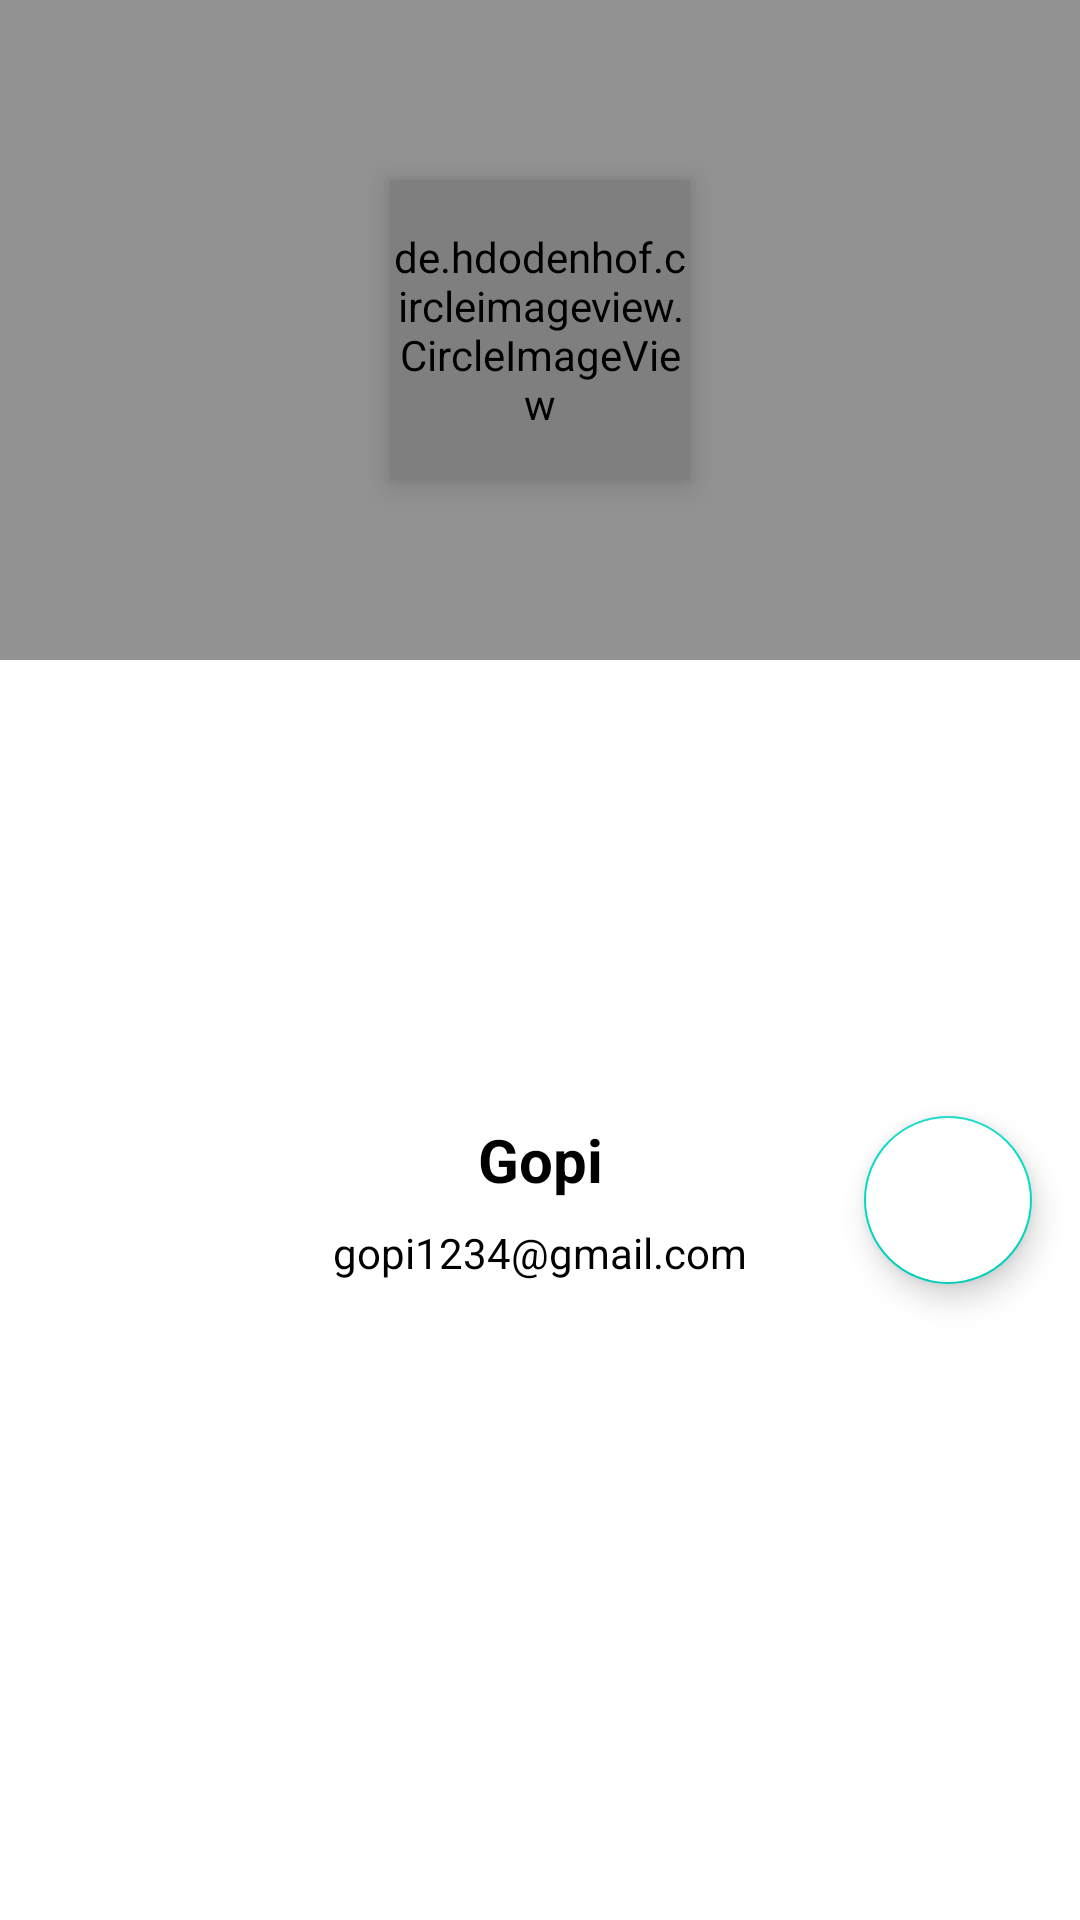

Reconstruct the res/layout file that produces this screen, plus the resources it refers to.
<!-- AndroidManifest.xml: application theme Theme.FoodCafe -->
<!-- res/layout/profile_data_layout.xml -->
<?xml version="1.0" encoding="utf-8"?>
<androidx.constraintlayout.widget.ConstraintLayout xmlns:android="http://schemas.android.com/apk/res/android"
    xmlns:app="http://schemas.android.com/apk/res-auto"
    xmlns:tools="http://schemas.android.com/tools"
    android:layout_width="match_parent"
    android:layout_height="wrap_content">

    <LinearLayout
        android:id="@+id/linearLayout5"
        android:layout_width="0dp"
        android:layout_height="220dp"
        android:background="@color/gray"
        android:orientation="horizontal"
        app:layout_constraintEnd_toEndOf="parent"
        app:layout_constraintStart_toStartOf="parent"
        app:layout_constraintTop_toTopOf="parent" />

    <de.hdodenhof.circleimageview.CircleImageView
        android:id="@+id/profile_image"
        android:layout_width="100dp"
        android:layout_height="100dp"
        android:elevation="6dp"
        android:src="@drawable/profile"
        app:civ_border_color="@color/black"
        app:civ_border_width="5dp"
        app:layout_constraintBottom_toBottomOf="@+id/linearLayout5"
        app:layout_constraintEnd_toEndOf="parent"
        app:layout_constraintStart_toStartOf="@+id/linearLayout5"
        app:layout_constraintTop_toTopOf="@+id/linearLayout5" />

    <LinearLayout
        android:id="@+id/linearLayout6"
        android:layout_width="wrap_content"
        android:layout_height="wrap_content"
        android:layout_marginTop="16dp"
        android:layout_marginBottom="16dp"
        android:background="@drawable/slider_background"
        android:elevation="6dp"
        android:orientation="vertical"
        android:padding="16dp"
        app:layout_constraintBottom_toBottomOf="parent"
        app:layout_constraintEnd_toEndOf="parent"
        app:layout_constraintStart_toStartOf="parent"
        app:layout_constraintTop_toBottomOf="@+id/profile_image">

        <TextView
            android:id="@+id/user_name"
            android:layout_width="match_parent"
            android:layout_height="wrap_content"
            android:layout_marginBottom="8dp"
            android:text="Gopi"
            android:textAlignment="center"
            android:textColor="@color/black"
            android:textSize="20sp"
            android:textStyle="bold" />

        <TextView
            android:id="@+id/user_email"
            android:layout_width="match_parent"
            android:layout_height="wrap_content"
            android:text="gopi1234@gmail.com"
            android:textAlignment="center"
            android:textColor="@color/black" />
    </LinearLayout>

    <com.google.android.material.floatingactionbutton.FloatingActionButton
        android:id="@+id/settings_btn"
        android:layout_width="wrap_content"
        android:layout_height="wrap_content"
        android:layout_marginEnd="16dp"
        android:clickable="true"
        app:tint="@color/gray"
        android:backgroundTint="@color/white"
        app:layout_constraintBottom_toBottomOf="@+id/linearLayout6"
        app:layout_constraintEnd_toEndOf="parent"
        app:layout_constraintTop_toTopOf="@+id/linearLayout6"
        app:srcCompat="@drawable/setting" />

</androidx.constraintlayout.widget.ConstraintLayout>
<!-- resources referenced by this layout -->
<resources>
  <color name="black">#FF000000</color>
  <color name="gray">#929292</color>
  <color name="white">#FFFFFFFF</color>
  <style name="Theme.FoodCafe" parent="Theme.MaterialComponents.DayNight.NoActionBar">
          
          <item name="colorPrimary">@color/purple_500</item>
          <item name="colorPrimaryVariant">@color/purple_700</item>
          <item name="colorOnPrimary">@color/white</item>
          
          <item name="colorSecondary">@color/teal_200</item>
          <item name="colorSecondaryVariant">@color/teal_700</item>
          <item name="colorOnSecondary">@color/black</item>
          
          <item name="android:statusBarColor" tools:targetApi="l">?attr/colorPrimaryVariant</item>
          
      </style>
  <color name="purple_500">#FF6200EE</color>
  <color name="purple_700">#FF000000</color>
  <color name="teal_200">#FF03DAC5</color>
  <color name="teal_700">#FF018786</color>
</resources>
